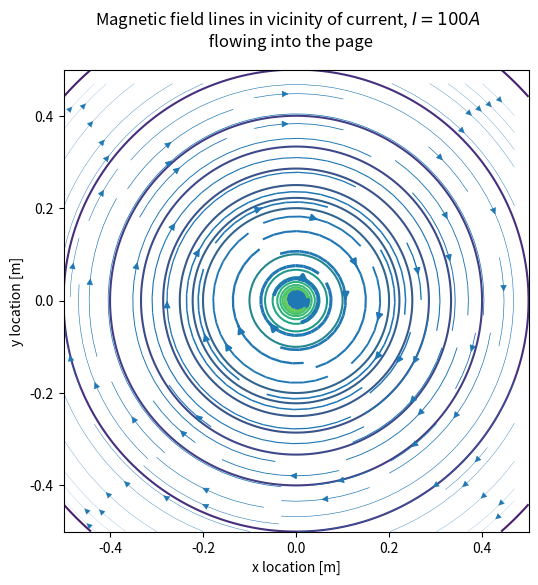

This chart was generated by the following Python code:
import numpy as np
from matplotlib import pyplot as plt
from matplotlib import ticker

"""
[redacted]

The output is a vector and contour plot (vectour) showing the magnetic field (B field) around
a single current carrying wire
"""


f = 50  # frequency in Hz
wire_location = np.array([0, 0])
mu = 1.25663753e-6  # magnetic permeability of air
I = 100  # current in wire, in amps

N = 100  # number of points being simulated
size = (1, 1)  # the size of the simulation in meters

x_space = np.linspace(wire_location[0]-size[0]/2, wire_location[0]+size[0]/2, N)
y_space = np.linspace(wire_location[1]-size[1]/2, wire_location[1]+size[1]/2, N)
X, Y = np.meshgrid(x_space, y_space)

B = np.zeros((N, N, 2))  # magnetic flux density
B_strenght = np.zeros((N, N))
B_direction = np.zeros((N, N, 2))
k = np.array([0, 0, 1])  # (x, y, z)
for i, x in enumerate(x_space):
    for j, y in enumerate(y_space):
        r_prime = np.array([x, y]) - wire_location
        lenght_r_prime = np.sqrt(np.sum(np.square(r_prime)))
        _B = (mu/(2*np.pi))*(I/lenght_r_prime**2)*np.cross(k, r_prime)
        B[i, j, :] = _B[:2]
        B_strenght[i, j] = np.sqrt(np.sum(np.square(B[i, j, :])))
        B_direction[i, j, :] = np.cross(k, r_prime/lenght_r_prime)[:2]
#
# for p in range(3):  # loop through phases
#     r_prime = np.hstack((r - phase_locations[p, :], 0))  # in (x, y, z)
#     lenght_r_prime = np.sqrt(np.sum(np.square(r_prime)))
#     for i, t in enumerate(t_space):  # loop through timespace
#         # calculate the current through this phase at this time
#         I[i, p] = I_0 * np.sin(2*np.pi*f*t + (p-1)*(2*np.pi/3))
#         # calculate the affect this current has on the B field (equation ?? in thesis)  TODO fix equation number
#         _B = (mu/(2*np.pi))*(I[i, p]/lenght_r_prime**2)*np.cross(k, r_prime)
#
#         # add the x and y components to the B array
#         B[i, :] += _B[:2]


# plt.rcParams['text.usetex'] = True
goldenratio = (5**.5-1)/2
width = 6
figsize = (width, width)
f = plt.figure(figsize=figsize)
plt.contour(X, Y, B_strenght, locator=ticker.LogLocator(subs=(1, 2, 3, 4, 5, 6, 7, 8, 9)))
a = 4
lw = np.log(B_strenght[::a, ::a])
lw = lw - np.min(lw)
print(lw)
plt.streamplot(X[::a, ::a], Y[::a, ::a], B_direction[::a, ::a, 1], B_direction[::a, ::a, 0], linewidth=lw)
f.suptitle("Magnetic field lines in vicinity of current, $I=100 A$ \n flowing into the page")
plt.xlabel("x location [m]")
plt.ylabel("y location [m]")
f.savefig("Graphs\\SimpleBiotSavartSingleWireVectour.pdf", format='pdf', bbox_inches='tight')
plt.show()